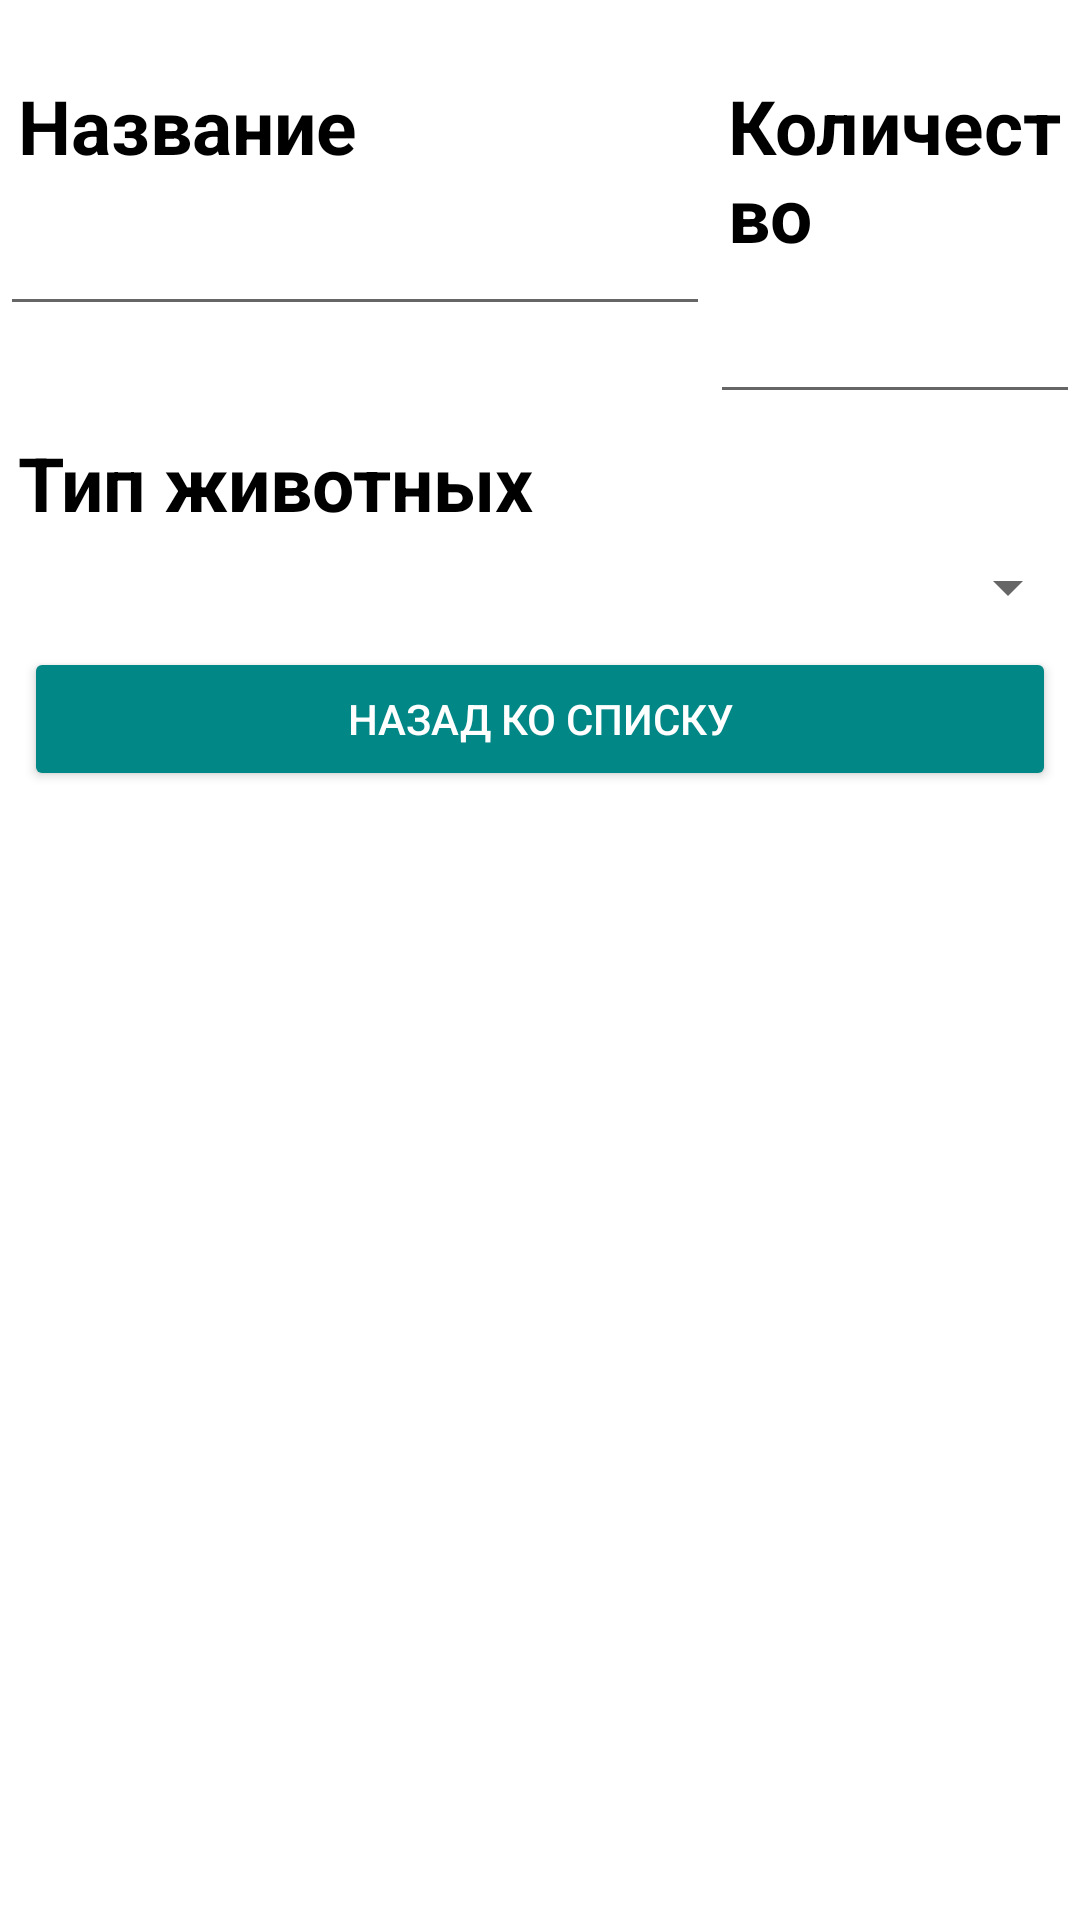

Layout XML and referenced resources for this Android screen:
<!-- AndroidManifest.xml: application theme Theme.DevAndroid -->
<!-- res/layout/aviary_activity.xml -->
<?xml version="1.0" encoding="utf-8"?>
<androidx.drawerlayout.widget.DrawerLayout xmlns:android="http://schemas.android.com/apk/res/android"
    android:layout_width="match_parent"
    android:layout_height="match_parent">

    
    <LinearLayout
        android:layout_width="match_parent"
        android:layout_height="match_parent"
        android:orientation="vertical">

        
        <LinearLayout
            android:id="@+id/delete_field"
            android:layout_width="match_parent"
            android:layout_height="wrap_content"
            android:orientation="horizontal">

            <TextView
                android:id="@+id/textView5"
                android:layout_width="0dp"
                android:layout_height="wrap_content"
                android:layout_weight="1"
                android:visibility="invisible" />

            <Button
                android:onClick="deleteAviary"
                android:id="@+id/btn_delete_aviary"
                android:layout_width="150dp"
                android:layout_height="wrap_content"
                android:layout_margin="8dp"
                android:backgroundTint="@android:color/holo_red_dark"
                android:text="@string/delete"
                android:textAllCaps="false"
                android:textColor="@color/white"
                android:visibility="gone"/>
        </LinearLayout>

        <LinearLayout
            android:layout_width="match_parent"
            android:layout_height="0dp"
            android:layout_weight="5"
            android:orientation="vertical">

            <LinearLayout
                android:layout_width="wrap_content"
                android:layout_height="wrap_content"
                android:orientation="horizontal">

                <LinearLayout
                    android:layout_width="wrap_content"
                    android:layout_height="wrap_content"
                    android:orientation="vertical">

                    <TextView
                        android:layout_width="match_parent"
                        android:layout_height="wrap_content"
                        android:layout_margin="6dp"
                        android:text="@string/aviary_name"
                        android:textColor="@color/black"
                        android:textSize="25sp"
                        android:textStyle="bold" />

                    
                    <EditText
                        android:id="@+id/edit_aviary_name"
                        android:layout_width="match_parent"
                        android:layout_height="wrap_content"
                        android:autofillHints="название"
                        android:ems="10"
                        android:inputType=""
                        android:textSize="20sp" />
                </LinearLayout>


                <LinearLayout
                    android:layout_width="wrap_content"
                    android:layout_height="wrap_content"
                    android:orientation="vertical">

                    <TextView
                        android:layout_width="match_parent"
                        android:layout_height="wrap_content"
                        android:layout_margin="6dp"
                        android:text="@string/aviary_current"
                        android:textColor="@color/black"
                        android:textSize="25sp"
                        android:textStyle="bold" />

                    <EditText
                        android:id="@+id/edit_aviary_capacity"
                        android:layout_width="match_parent"
                        android:layout_height="wrap_content"
                        android:autofillHints="забрали"
                        android:ems="10"
                        android:inputType="none"
                        android:textSize="20sp" />
                </LinearLayout>

            </LinearLayout>

            <TextView
                android:layout_width="match_parent"
                android:layout_height="wrap_content"
                android:layout_margin="6dp"
                android:text="@string/aviary_type"
                android:textColor="@color/black"
                android:textSize="25sp"
                android:textStyle="bold" />

            <Spinner
                android:id="@+id/spinner_type"
                android:layout_width="match_parent"
                android:layout_height="wrap_content"
                android:scrollbarSize="4sp" />


            <Button
                android:onClick="backToAviaries"
                android:id="@+id/back_button"
                android:layout_width="match_parent"
                android:layout_height="wrap_content"
                android:layout_margin="8dp"
                android:backgroundTint="@color/teal_700"
                android:text="@string/back_txt"
                android:textColor="@color/white" />

            
            <LinearLayout
                android:id="@+id/edit_aviary_layout"
                android:layout_width="match_parent"
                android:layout_height="wrap_content"
                android:orientation="horizontal"
                android:visibility="gone">

                <Button
                    android:onClick="saveAviary"
                    android:id="@+id/btn_aviary_save"
                    android:layout_width="wrap_content"
                    android:layout_height="wrap_content"
                    android:layout_margin="8dp"
                    android:layout_weight="1"
                    android:backgroundTint="@color/teal_700"
                    android:text="@string/save_txt"
                    android:textColor="@color/white" />

                <Button
                    android:id="@+id/btn_aviary_cancel"
                    android:layout_width="wrap_content"
                    android:layout_height="wrap_content"
                    android:layout_margin="8dp"
                    android:layout_weight="1"
                    android:backgroundTint="@color/teal_700"
                    android:onClick="exit"
                    android:text="@string/cancel_txt"
                    android:textColor="@color/white" />
            </LinearLayout>
        </LinearLayout>

    </LinearLayout>

    
    <LinearLayout
        android:id="@+id/left_drawer"
        android:layout_width="300dp"
        android:layout_height="match_parent"
        android:layout_gravity="start"
        android:background="#FFFFFF"
        android:choiceMode="none"
        android:clickable="true"
        android:focusable="true"
        android:orientation="horizontal" />

</androidx.drawerlayout.widget.DrawerLayout>
<!-- resources referenced by this layout -->
<resources>
  <string name="aviary_current">Количество</string>
  <string name="aviary_name">Название</string>
  <string name="aviary_type">Тип животных</string>
  <string name="back_txt">Назад ко списку</string>
  <string name="cancel_txt">Отмена</string>
  <string name="delete">Удалить</string>
  <string name="save_txt">Сохранить</string>
  <style name="Theme.DevAndroid" parent="Theme.MaterialComponents.DayNight.DarkActionBar">
          
          <item name="colorPrimary">@color/purple_500</item>
          <item name="colorPrimaryVariant">@color/purple_700</item>
          <item name="colorOnPrimary">@color/white</item>
          
          <item name="colorSecondary">@color/teal_200</item>
          <item name="colorSecondaryVariant">@color/teal_700</item>
          <item name="colorOnSecondary">@color/black</item>
          
          <item name="android:statusBarColor" tools:targetApi="l">?attr/colorPrimaryVariant</item>
          
      </style>
  <!-- not gathered from this repository: default colours our renderer supplied (Android Studio template values) -->
  <color name="purple_500">#FF6200EE</color>
  <color name="purple_700">#FF3700B3</color>
  <color name="teal_200">#FF03DAC5</color>
  <color name="teal_700">#FF018786</color>
  <color name="black">#FF000000</color>
  <color name="white">#FFFFFFFF</color>
</resources>
